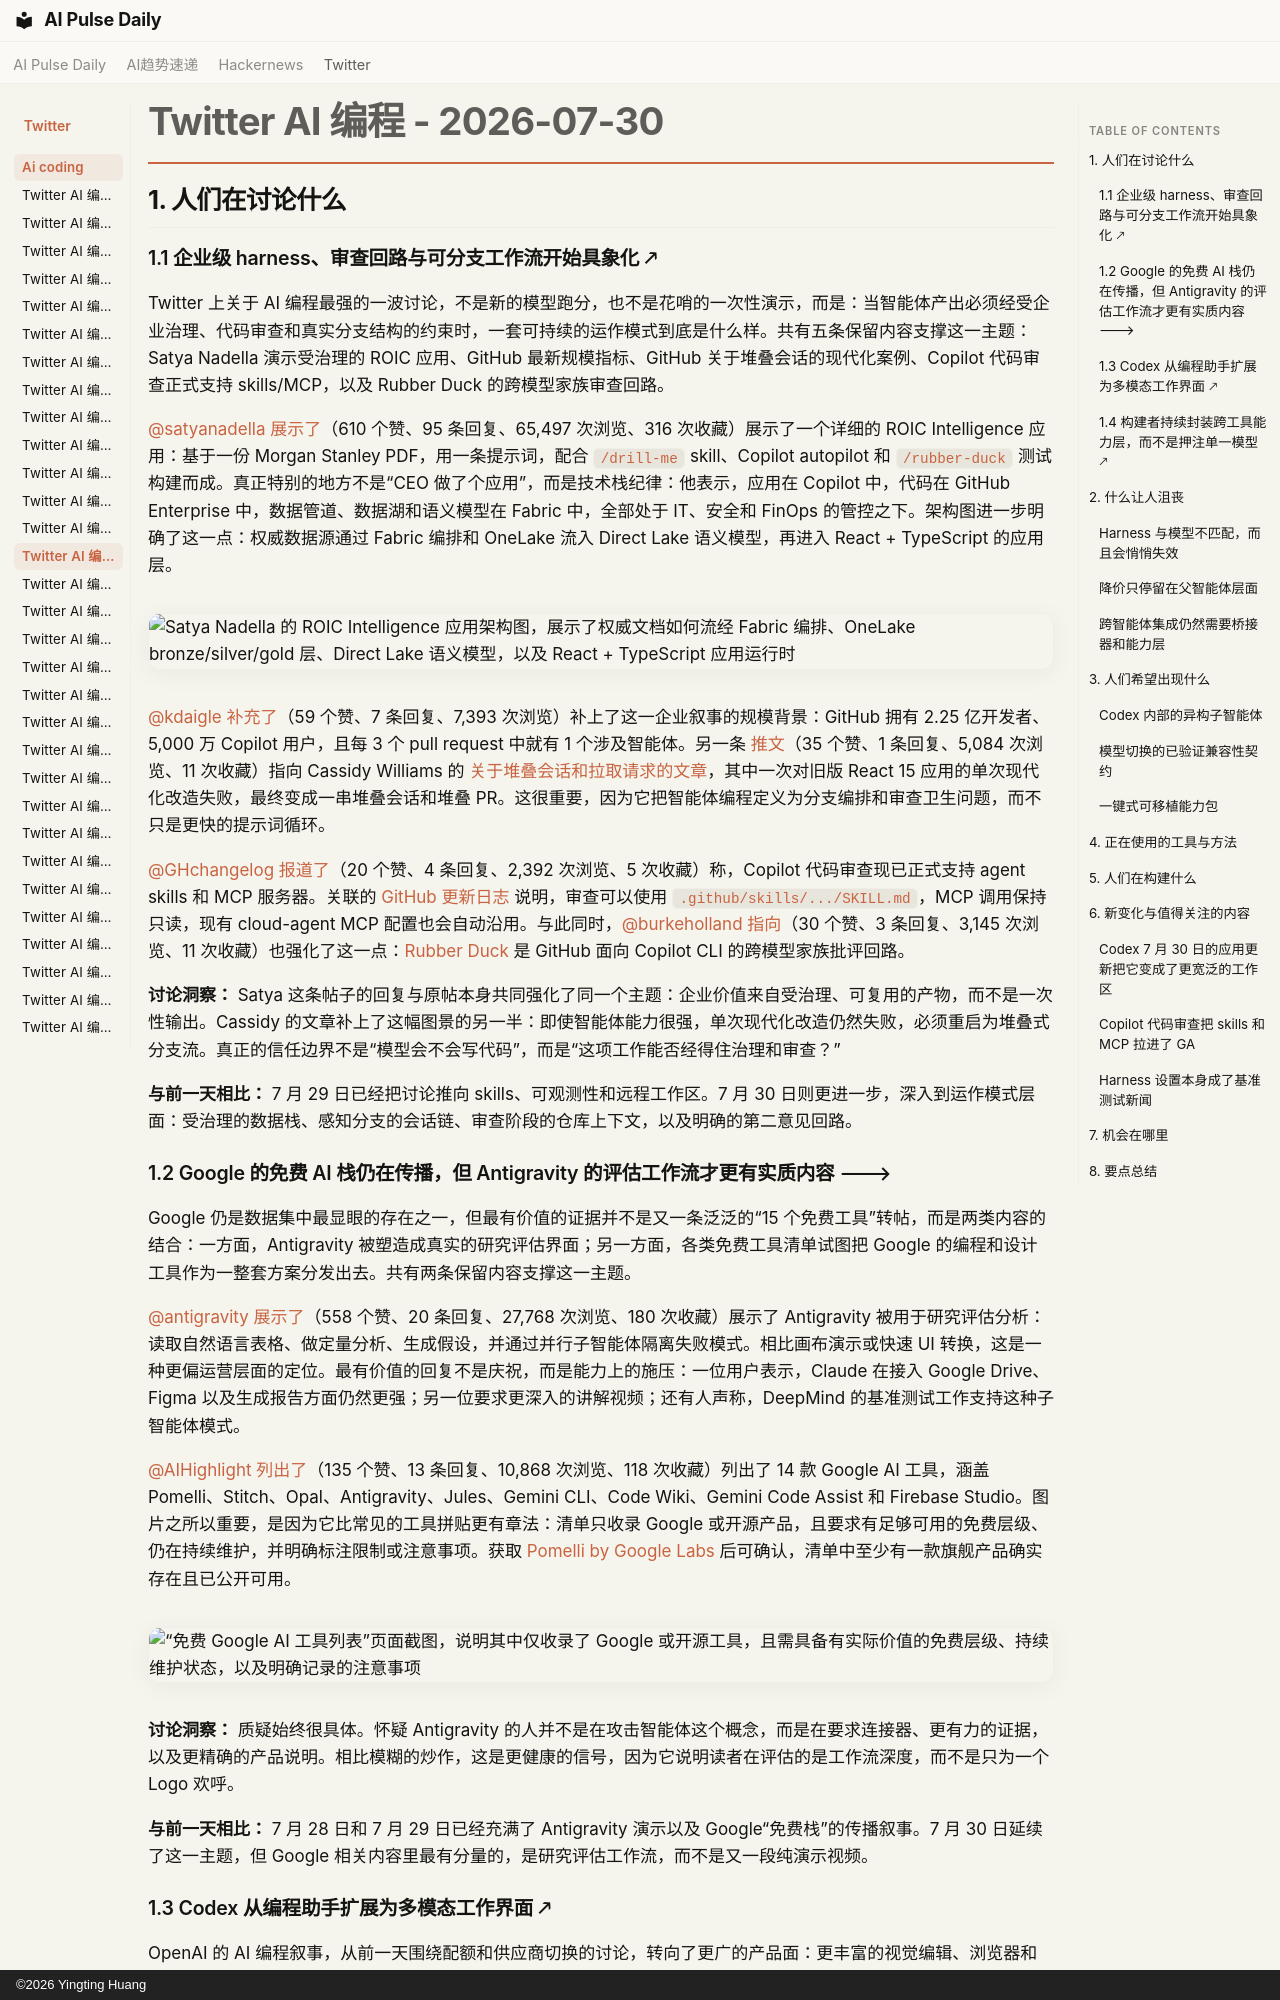

repository: vibewatch/vibewatch.github.io · page: twitter/ai-coding/2026-07-30.zh/index.html · generator: mkdocs · copyright: ©2026 Yingting Huang

# Twitter AI 编程 - 2026-07-30

## 1. 人们在讨论什么

### 1.1 企业级 harness、审查回路与可分支工作流开始具象化 🡕

Twitter 上关于 AI 编程最强的一波讨论，不是新的模型跑分，也不是花哨的一次性演示，而是：当智能体产出必须经受企业治理、代码审查和真实分支结构的约束时，一套可持续的运作模式到底是什么样。共有五条保留内容支撑这一主题：Satya Nadella 演示受治理的 ROIC 应用、GitHub 最新规模指标、GitHub 关于堆叠会话的现代化案例、Copilot 代码审查正式支持 skills/MCP，以及 Rubber Duck 的跨模型家族审查回路。

[@satyanadella](https://x.com/satyanadella) [展示了](https://x.com/satyanadella/status/2082640036949008570)（610 个赞、95 条回复、65,497 次浏览、316 次收藏）展示了一个详细的 ROIC Intelligence 应用：基于一份 Morgan Stanley PDF，用一条提示词，配合 `/drill-me` skill、Copilot autopilot 和 `/rubber-duck` 测试构建而成。真正特别的地方不是“CEO 做了个应用”，而是技术栈纪律：他表示，应用在 Copilot 中，代码在 GitHub Enterprise 中，数据管道、数据湖和语义模型在 Fabric 中，全部处于 IT、安全和 FinOps 的管控之下。架构图进一步明确了这一点：权威数据源通过 Fabric 编排和 OneLake 流入 Direct Lake 语义模型，再进入 React + TypeScript 的应用层。

![Satya Nadella 的 ROIC Intelligence 应用架构图，展示了权威文档如何流经 Fabric 编排、OneLake bronze/silver/gold 层、Direct Lake 语义模型，以及 React + TypeScript 应用运行时](https://pbs.twimg.com/media/HOcFUoObEAAgEUM.jpg)

[@kdaigle](https://x.com/kdaigle) [补充了](https://x.com/kdaigle/status/2082604368399159542)（59 个赞、7 条回复、7,393 次浏览）补上了这一企业叙事的规模背景：GitHub 拥有 2.25 亿开发者、5,000 万 Copilot 用户，且每 3 个 pull request 中就有 1 个涉及智能体。另一条 [推文](https://x.com/kdaigle/status/2082917875531272279)（35 个赞、1 条回复、5,084 次浏览、11 次收藏）指向 Cassidy Williams 的 [关于堆叠会话和拉取请求的文章](https://github.blog/ai-and-ml/github-copilot/stacked-sessions-and-pull-requests-in-the-github-copilot-app/)，其中一次对旧版 React 15 应用的单次现代化改造失败，最终变成一串堆叠会话和堆叠 PR。这很重要，因为它把智能体编程定义为分支编排和审查卫生问题，而不只是更快的提示词循环。

[@GHchangelog](https://x.com/GHchangelog) [报道了](https://x.com/GHchangelog/status/2082590761132949812)（20 个赞、4 条回复、2,392 次浏览、5 次收藏）称，Copilot 代码审查现已正式支持 agent skills 和 MCP 服务器。关联的 [GitHub 更新日志](https://github.blog/changelog/2026-07-29-copilot-code-review-agent-skills-and-mcp-now-generally-available/) 说明，审查可以使用 `.github/skills/.../SKILL.md`，MCP 调用保持只读，现有 cloud-agent MCP 配置也会自动沿用。与此同时，[@burkeholland](https://x.com/burkeholland) [指向](https://x.com/burkeholland/status/2082596001450258832)（30 个赞、3 条回复、3,145 次浏览、11 次收藏）也强化了这一点：[Rubber Duck](https://github.blog/ai-and-ml/github-copilot/github-copilot-cli-combines-model-families-for-a-second-opinion/) 是 GitHub 面向 Copilot CLI 的跨模型家族批评回路。

**讨论洞察：** Satya 这条帖子的回复与原帖本身共同强化了同一个主题：企业价值来自受治理、可复用的产物，而不是一次性输出。Cassidy 的文章补上了这幅图景的另一半：即使智能体能力很强，单次现代化改造仍然失败，必须重启为堆叠式分支流。真正的信任边界不是“模型会不会写代码”，而是“这项工作能否经得住治理和审查？”

**与前一天相比：** 7 月 29 日已经把讨论推向 skills、可观测性和远程工作区。7 月 30 日则更进一步，深入到运作模式层面：受治理的数据栈、感知分支的会话链、审查阶段的仓库上下文，以及明确的第二意见回路。

### 1.2 Google 的免费 AI 栈仍在传播，但 Antigravity 的评估工作流才更有实质内容 🡒

Google 仍是数据集中最显眼的存在之一，但最有价值的证据并不是又一条泛泛的“15 个免费工具”转帖，而是两类内容的结合：一方面，Antigravity 被塑造成真实的研究评估界面；另一方面，各类免费工具清单试图把 Google 的编程和设计工具作为一整套方案分发出去。共有两条保留内容支撑这一主题。

[@antigravity](https://x.com/antigravity) [展示了](https://x.com/antigravity/status/2082534317633290284)（558 个赞、20 条回复、27,768 次浏览、180 次收藏）展示了 Antigravity 被用于研究评估分析：读取自然语言表格、做定量分析、生成假设，并通过并行子智能体隔离失败模式。相比画布演示或快速 UI 转换，这是一种更偏运营层面的定位。最有价值的回复不是庆祝，而是能力上的施压：一位用户表示，Claude 在接入 Google Drive、Figma 以及生成报告方面仍然更强；另一位要求更深入的讲解视频；还有人声称，DeepMind 的基准测试工作支持这种子智能体模式。

[@AIHighlight](https://x.com/AIHighlight) [列出了](https://x.com/AIHighlight/status/2082493726010589211)（135 个赞、13 条回复、10,868 次浏览、118 次收藏）列出了 14 款 Google AI 工具，涵盖 Pomelli、Stitch、Opal、Antigravity、Jules、Gemini CLI、Code Wiki、Gemini Code Assist 和 Firebase Studio。图片之所以重要，是因为它比常见的工具拼贴更有章法：清单只收录 Google 或开源产品，且要求有足够可用的免费层级、仍在持续维护，并明确标注限制或注意事项。获取 [Pomelli by Google Labs](https://labs.google.com/pomelli/about/) 后可确认，清单中至少有一款旗舰产品确实存在且已公开可用。

![“免费 Google AI 工具列表”页面截图，说明其中仅收录了 Google 或开源工具，且需具备有实际价值的免费层级、持续维护状态，以及明确记录的注意事项](https://pbs.twimg.com/media/HOaBAHWWcAAwzGD.jpg)

**讨论洞察：** 质疑始终很具体。怀疑 Antigravity 的人并不是在攻击智能体这个概念，而是在要求连接器、更有力的证据，以及更精确的产品说明。相比模糊的炒作，这是更健康的信号，因为它说明读者在评估的是工作流深度，而不是只为一个 Logo 欢呼。

**与前一天相比：** 7 月 28 日和 7 月 29 日已经充满了 Antigravity 演示以及 Google“免费栈”的传播叙事。7 月 30 日延续了这一主题，但 Google 相关内容里最有分量的，是研究评估工作流，而不是又一段纯演示视频。
